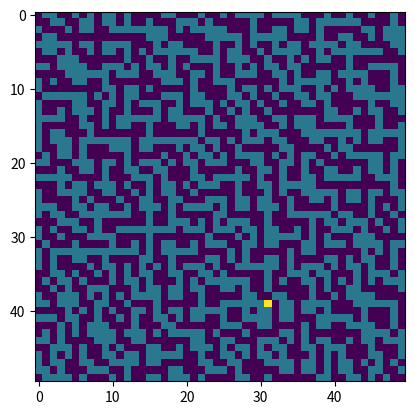

The matplotlib source for this figure:
import math
import sys
from collections import deque
from functools import lru_cache, partial

import matplotlib.pyplot as plt
import numpy as np
from matplotlib import animation

favorite_number = 1358
target = (31, 39)


@lru_cache
def isWall(x: int, y: int):
    binaryNumber = bin((x * x + 3 * x + 2 * x * y + y + y * y) + favorite_number)
    return binaryNumber.count("1") % 2 == 1


path_cache = set()


def calc_image(path=[], window_size=(50, 50)):
    for elem in path:
        path_cache.add(elem)
    a = np.zeros(window_size)
    for x in range(a.shape[0]):
        for y in range(a.shape[1]):
            a[x, y] = isWall(x, y)
    try:
        for x, y in path_cache:
            a[x, y] = 1.8
    except:
        pass
    a[target] = 2.5
    try:
        for x, y in path:
            a[x, y] = 2
    except IndexError:
        pass
    return a.T


def animate(i, path_gen):
    try:
        path = next(path_gen)
    except:
        return
        sys.exit()

    image_plot.set_data(calc_image(path))
    return image_plot


fig = plt.figure()
image_plot = plt.imshow(calc_image())


def BFS():
    def can_explore(x: int, y: int):
        return not (x < 0 or y < 0 or isWall(x, y))

    start = (1, 1)
    visited = set()
    queue = deque([(*start, [])])
    while queue:
        x, y, path = queue.popleft()
        if (x, y) in visited:
            continue
        visited.add((x, y))
        new_path = path.copy()
        new_path.append((x, y))
        yield new_path

        if can_explore(x - 1, y):
            queue.append((x - 1, y, new_path))
        if can_explore(x + 1, y):
            queue.append((x + 1, y, new_path))
        if can_explore(x, y - 1):
            queue.append((x, y - 1, new_path))
        if can_explore(x, y + 1):
            queue.append((x, y + 1, new_path))

        if len(path) > 50:
            print("Länge von Path", len(visited) - 1)
            break


if __name__ == "__main__":
    path_gen = BFS()
    anim = animation.FuncAnimation(
        fig,
        func=partial(animate, path_gen=path_gen),
        frames=None,
        interval=1,
        repeat=False,
    )
    plt.show()
